The GitHub repository LaLils/ACS-Java contains a labelled image folder "dataset" with 24 categories: croco candy, croco blue, croco yellow, croco red, croco green, dragibus candy, dragibus blue, dragibus yellow, dragibus black, dragibus pink, dragibus red, dragibus green, fraise, fraise fraise, oeuf, oeuf oeuf, ourson, ourson jaune, ourson rouge, ourson vert, schtroumpf, schtroumpf blanc, schtroumpf jaune, schtroumpf rouge. Examples follow, each with its label.

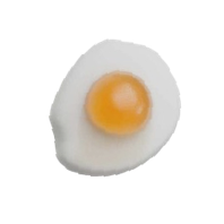
Label: oeuf oeuf

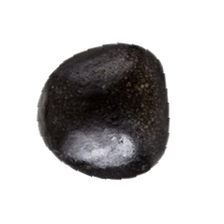
Label: dragibus black

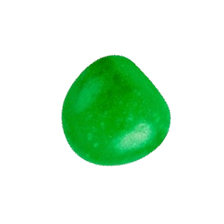
Label: dragibus green

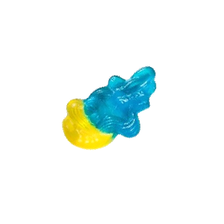
Label: schtroumpf jaune

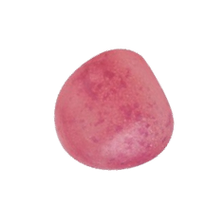
Label: dragibus pink

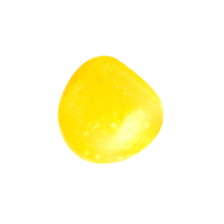
Label: dragibus yellow
